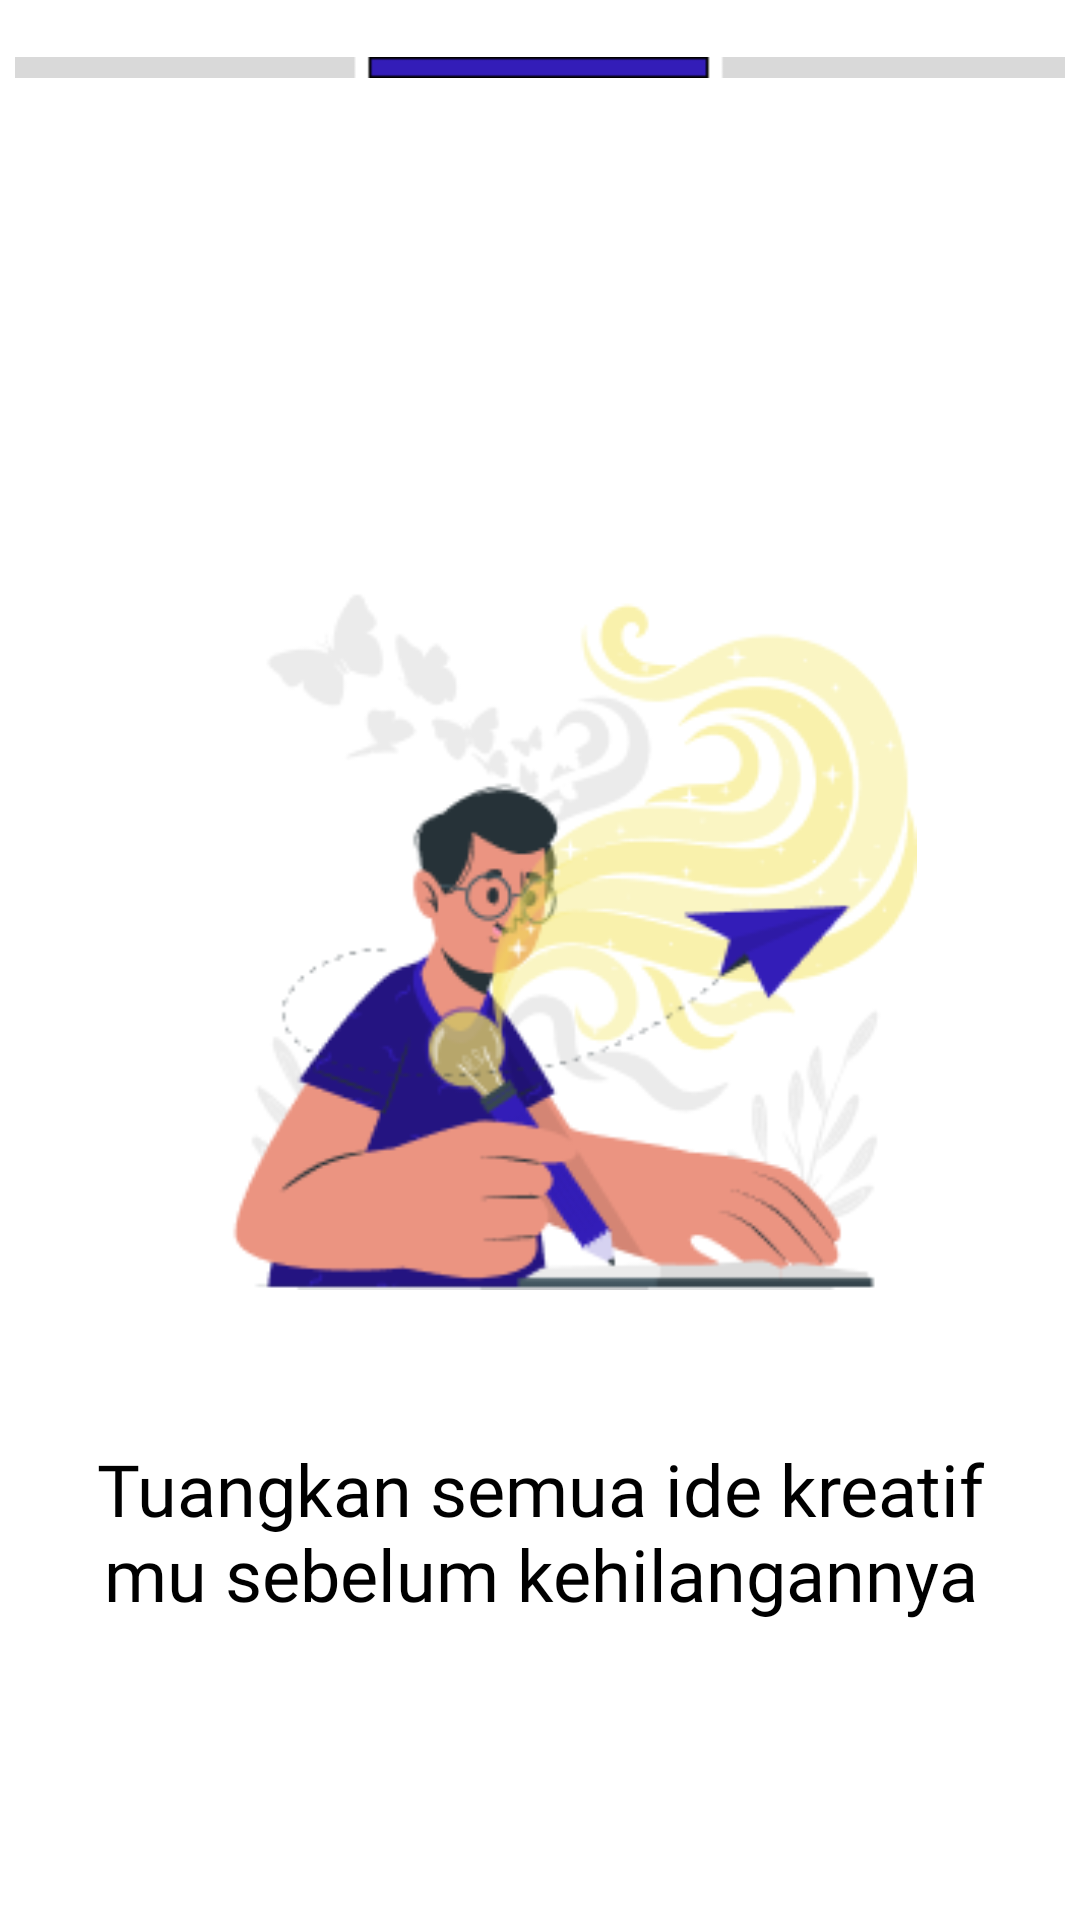

The Android layout XML behind this screen, and the referenced resources:
<!-- AndroidManifest.xml: application theme Theme.UAS_AKB_IF3_10119118 -->
<!-- res/layout/vp2_layout.xml -->
<?xml version="1.0" encoding="utf-8"?>
<LinearLayout xmlns:android="http://schemas.android.com/apk/res/android"
    android:layout_width="match_parent"
    android:layout_height="match_parent"
    android:orientation="vertical"
    android:gravity="center_horizontal">

    <ImageView
        android:id="@+id/vp_indicator2"
        android:layout_width="350dp"
        android:layout_height="15dp"
        android:layout_marginTop="15dp"
        android:src="@drawable/viewpagerindicator2"/>
    <ImageView
        android:id="@+id/gambarViewPager1"
        android:layout_width="350dp"
        android:layout_height="250dp"
        android:layout_marginTop="150dp"
        android:src="@drawable/slider2"/>

    <TextView
        android:layout_width="300dp"
        android:layout_height="100dp"
        android:layout_marginTop="50dp"
        android:layout_gravity="center_horizontal"
        android:fontFamily="@font/poppins_bold"
        android:text="Tuangkan semua ide kreatif mu sebelum kehilangannya"
        android:textColor="@color/black"
        android:textSize="24dp"
        android:textAlignment="center"/>

</LinearLayout>
<!-- resources referenced by this layout -->
<resources>
  <color name="black">#FF000000</color>
  <!-- drawable slider2: png bitmap (drawable, 31809 bytes) -->
  <!-- drawable viewpagerindicator2: png bitmap (drawable, 202 bytes) -->
  <style name="Theme.UAS_AKB_IF3_10119118" parent="Theme.MaterialComponents.DayNight.NoActionBar">
          
          <item name="colorPrimary">#331DB8</item>
          <item name="colorPrimaryVariant">#331DB8</item>
          <item name="colorOnPrimary">@color/white</item>
          
          <item name="colorSecondary">#331DB8</item>
          <item name="colorSecondaryVariant">#331DB8</item>
          <item name="colorOnSecondary">@color/black</item>
          
          <item name="android:statusBarColor" tools:targetApi="l">?attr/colorPrimaryVariant</item>
          
      </style>
  <color name="white">#FFFFFFFF</color>
</resources>
